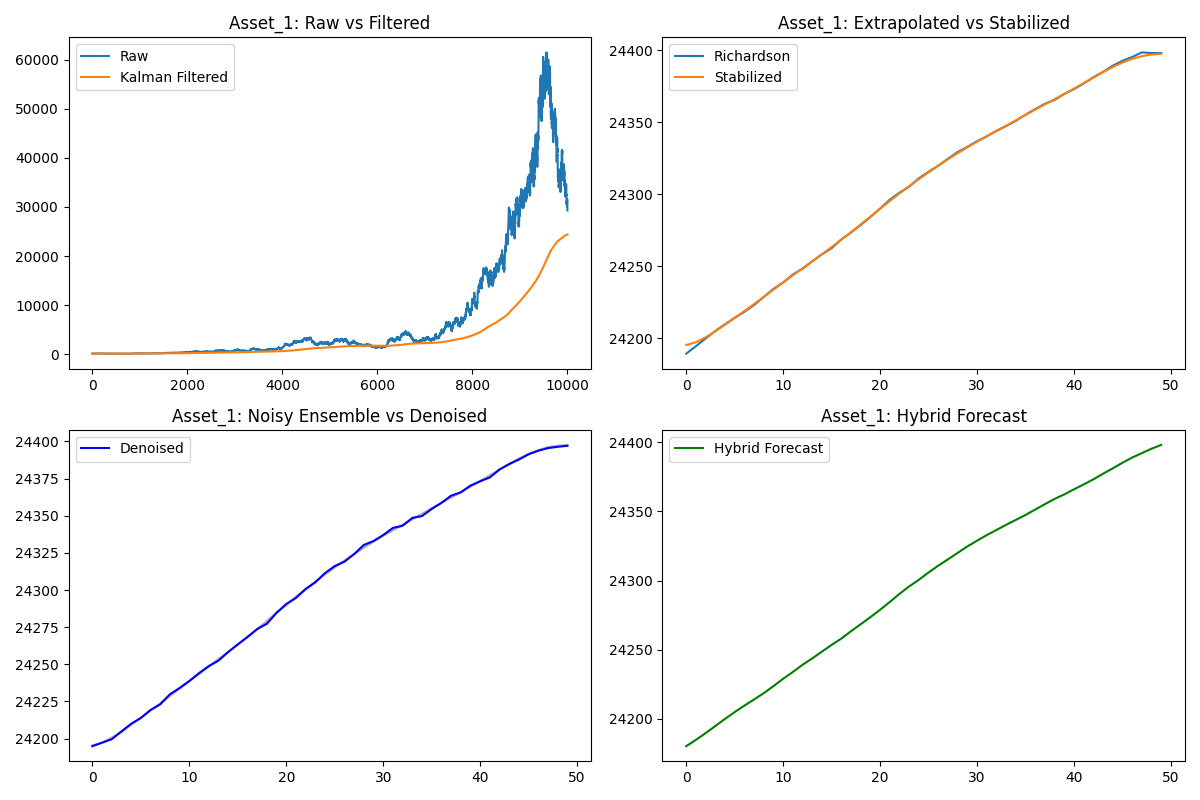

The data file committed next to this chart (first rows):
Richardson, Stabilized, Denoised, Hybrid
24189, 24195, 24195, 24180
24194, 24197, 24197, 24185
24200, 24201, 24200, 24190
24205, 24205, 24205, 24195
24210, 24209, 24210, 24200
24214, 24214, 24214, 24205
24218, 24219, 24219, 24209
24223, 24224, 24223, 24214
24229, 24229, 24230, 24218
24234, 24234, 24234, 24224
24239, 24239, 24239, 24229
24244, 24244, 24244, 24234
24248, 24249, 24249, 24239
24253, 24253, 24252, 24244
24258, 24258, 24258, 24249
24262, 24263, 24263, 24253
24269, 24268, 24268, 24258
24273, 24274, 24274, 24263
24279, 24279, 24277, 24268
24284, 24284, 24285, 24273
24290, 24290, 24291, 24279
24296, 24295, 24295, 24284
24301, 24301, 24301, 24290
24305, 24306, 24305, 24296
24311, 24311, 24311, 24301
24316, 24315, 24316, 24306
24320, 24320, 24319, 24311
24325, 24324, 24324, 24315
24329, 24329, 24330, 24320
24333, 24333, 24333, 24325
24337, 24337, 24337, 24329
24340, 24340, 24342, 24333
24344, 24344, 24343, 24337
24347, 24348, 24349, 24340
24351, 24351, 24350, 24344
24355, 24355, 24355, 24347
24359, 24359, 24359, 24351
24363, 24362, 24364, 24355
24366, 24366, 24366, 24359
24370, 24370, 24370, 24362
24373, 24373, 24373, 24366
24377, 24377, 24376, 24369
24381, 24381, 24381, 24373
24385, 24385, 24385, 24377
24389, 24388, 24388, 24381
24393, 24391, 24391, 24385
24395, 24394, 24394, 24389
24399, 24396, 24396, 24392
24398, 24397, 24396, 24395
24398, 24398, 24397, 24398
